Labelled photos from "images_augmented", an image-classification folder in Minyael/Gift-card-classification. The possible labels are: Steam, Xbox.

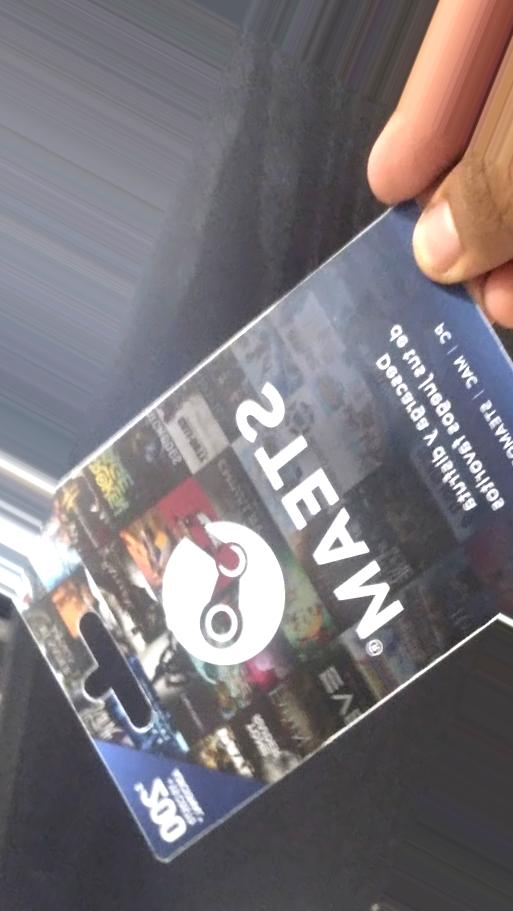
Label: Steam

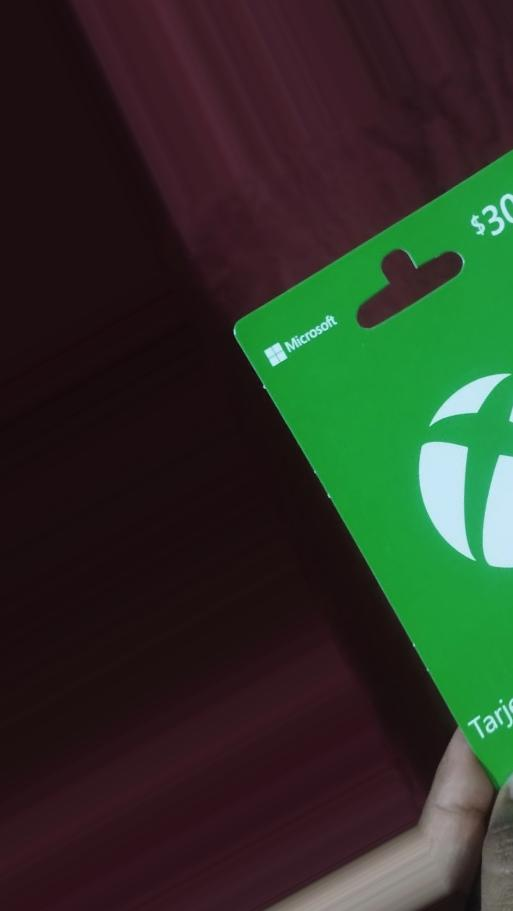
Label: Xbox

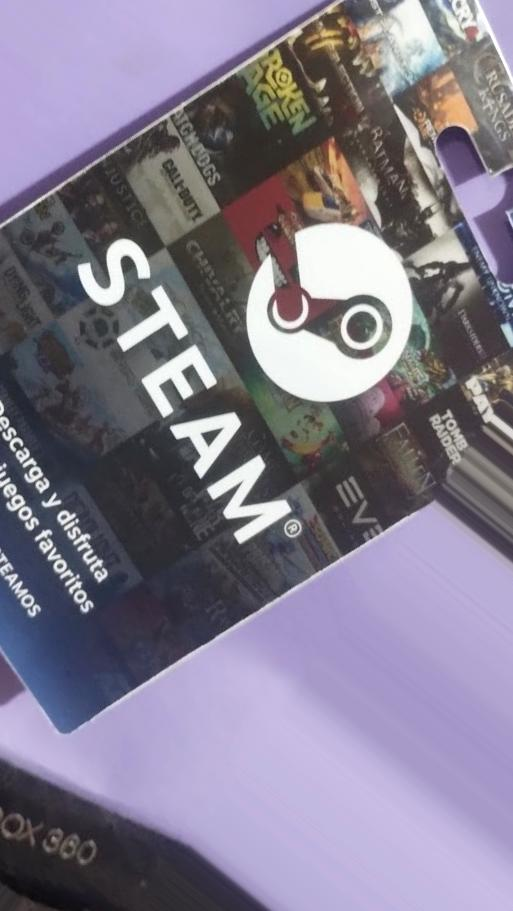
Label: Steam

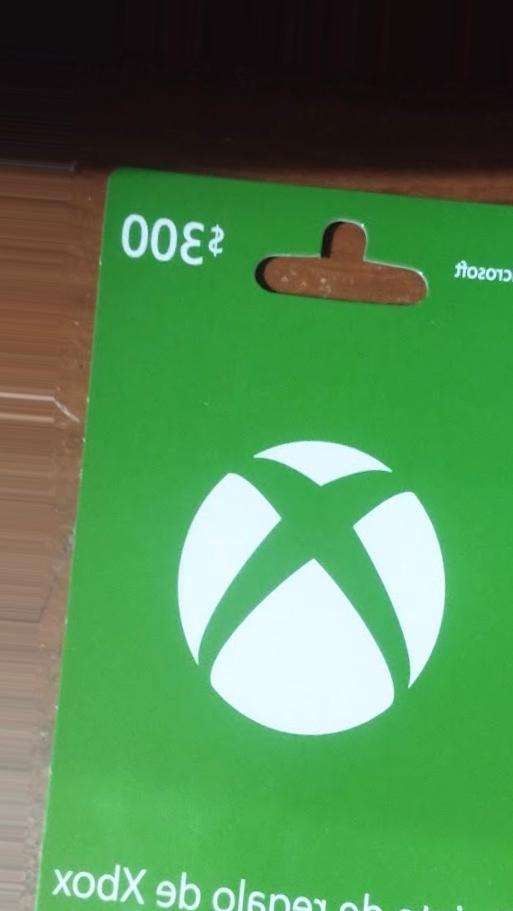
Label: Xbox

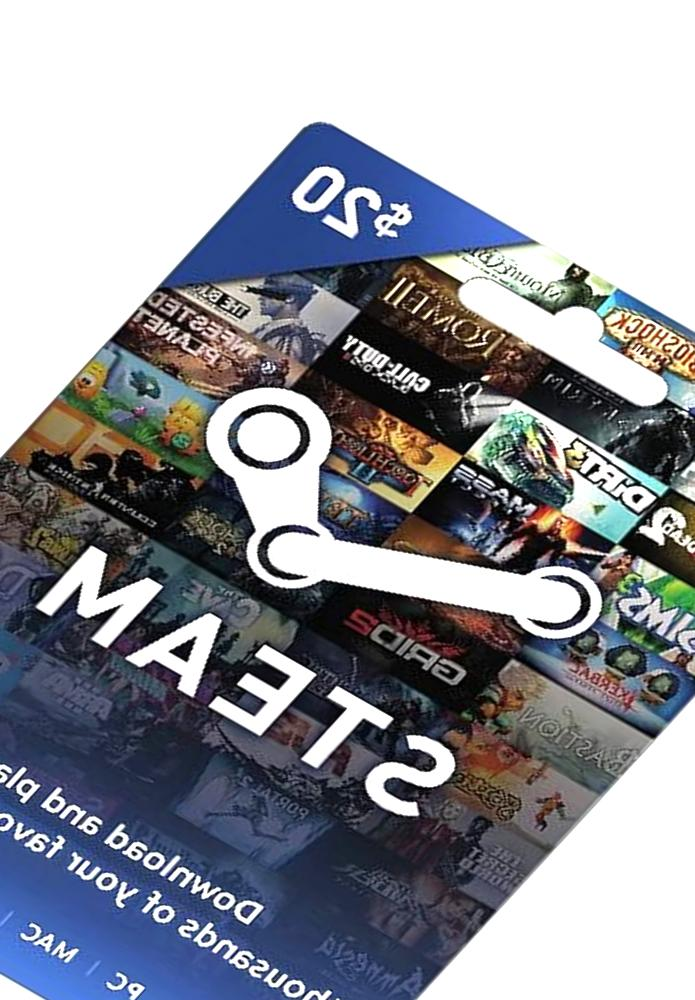
Label: Steam

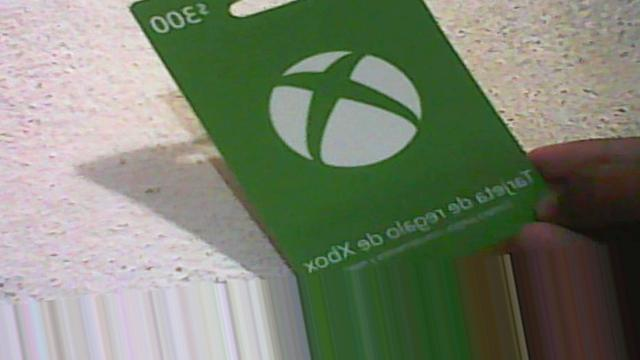
Label: Xbox
